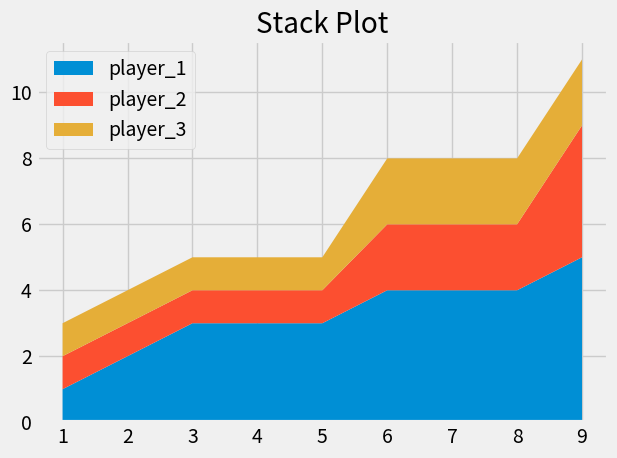

Recreate this plot in Python.
# Area plot or stack plot
# import the necessary library
from matplotlib import pyplot as plt

#figure sytle
plt.style.use('fivethirtyeight')

minutes = [1,2,3,4,5,6,7,8,9]
player_1 = [1,2,3,3,3,4,4,4,5]
player_2 = [1,1,1,1,1,2,2,2,4]
player_3 = [1,1,1,1,1,2,2,2,2]

#Plotting in stack
labels = ['player_1','player_2','player_3']
plt.stackplot(minutes,player_1, player_2, player_3, labels=labels)
plt.legend(loc='upper left')
plt.title('Stack Plot')
plt.tight_layout()
plt.show()

